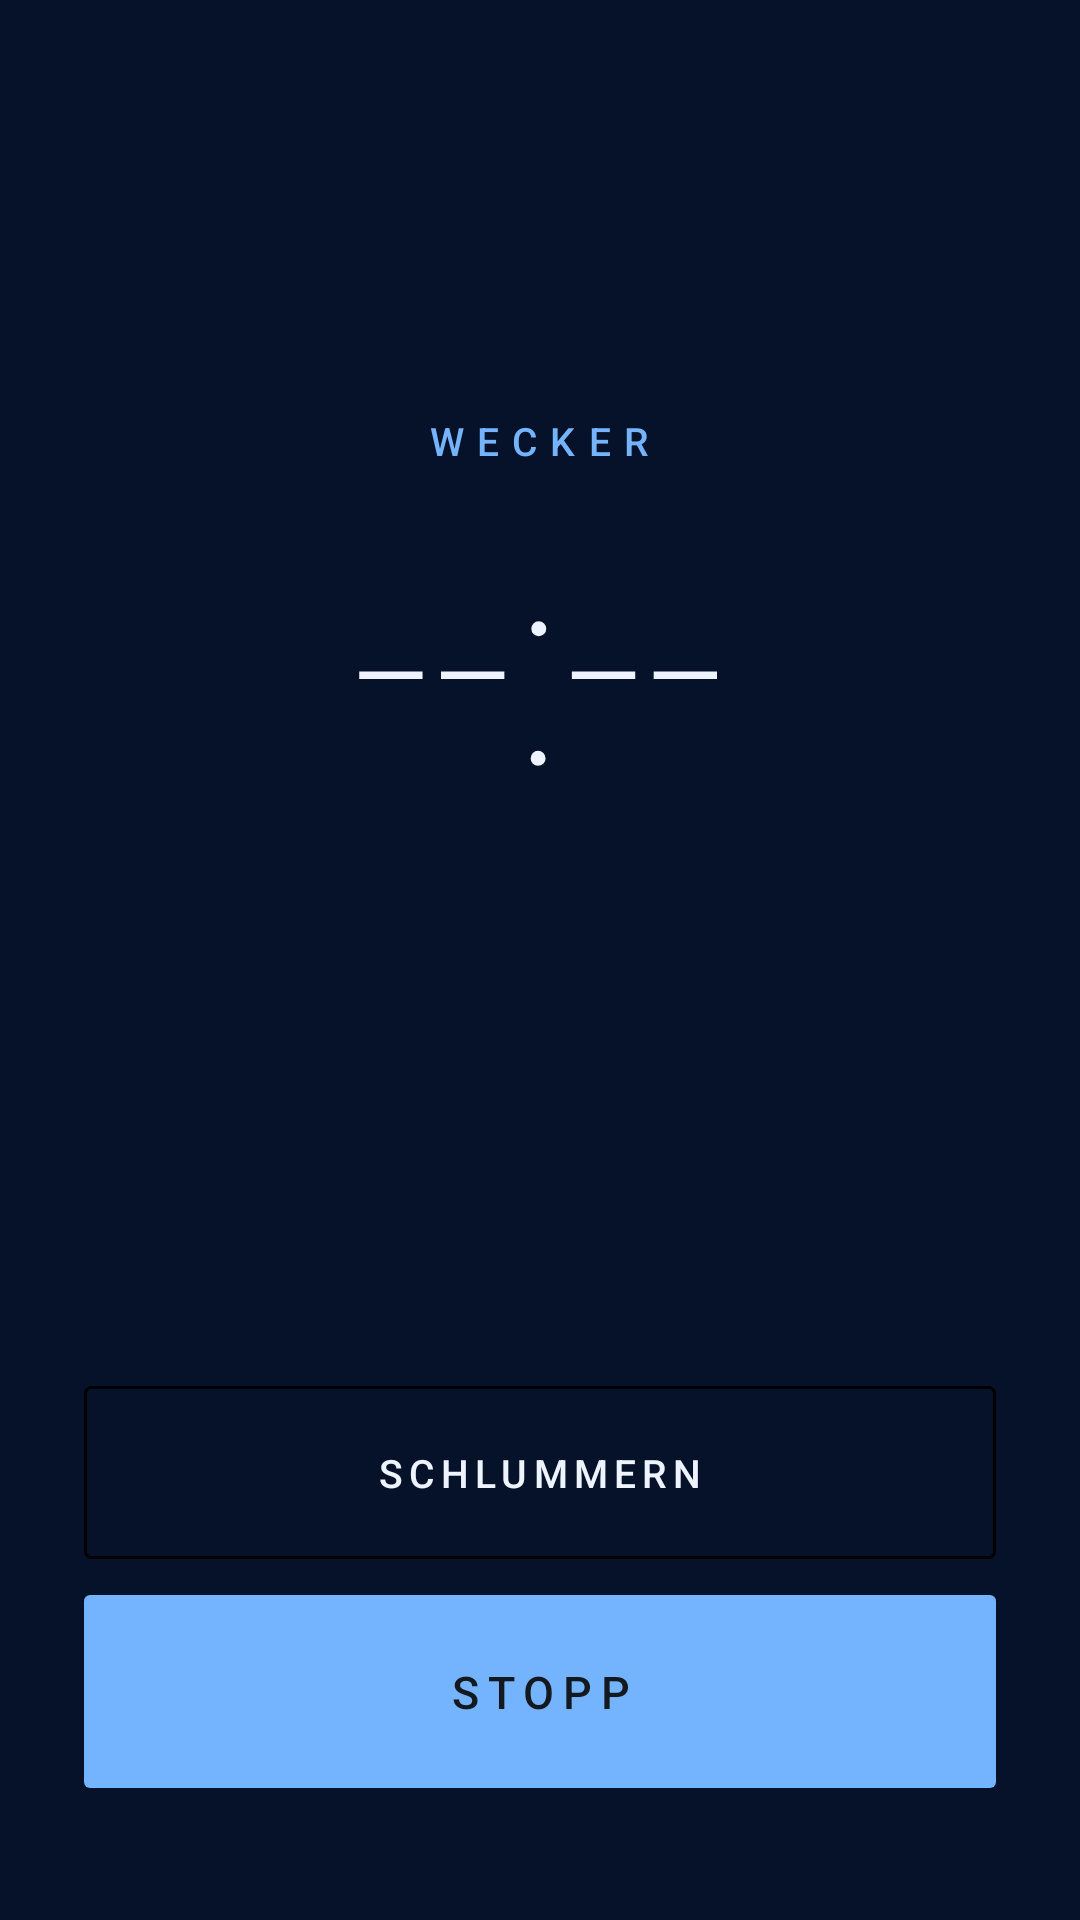

Layout XML and referenced resources for this Android screen:
<!-- AndroidManifest.xml: activity theme RingTheme -->
<!-- res/layout/activity_ring.xml -->
<?xml version="1.0" encoding="utf-8"?>
<LinearLayout xmlns:android="http://schemas.android.com/apk/res/android"
    android:layout_width="match_parent"
    android:layout_height="match_parent"
    android:background="@color/bg"
    android:gravity="center_horizontal"
    android:orientation="vertical"
    android:paddingStart="28dp"
    android:paddingEnd="28dp">

    <View
        android:layout_width="match_parent"
        android:layout_height="0dp"
        android:layout_weight="1" />

    <TextView
        android:id="@+id/ringLabel"
        android:layout_width="wrap_content"
        android:layout_height="wrap_content"
        android:fontFamily="sans-serif-medium"
        android:letterSpacing="0.34"
        android:text="WECKER"
        android:textColor="@color/accent"
        android:textSize="13sp" />

    <TextView
        android:id="@+id/ringClock"
        android:layout_width="wrap_content"
        android:layout_height="wrap_content"
        android:layout_marginTop="14dp"
        android:fontFamily="sans-serif-thin"
        android:includeFontPadding="false"
        android:text="--:--"
        android:textColor="@color/text"
        android:textSize="92sp" />

    <TextView
        android:id="@+id/ringDate"
        android:layout_width="wrap_content"
        android:layout_height="wrap_content"
        android:layout_marginTop="8dp"
        android:textColor="@color/text_dim"
        android:textSize="15sp" />

    <TextView
        android:id="@+id/ringSub"
        android:layout_width="wrap_content"
        android:layout_height="wrap_content"
        android:layout_marginTop="2dp"
        android:textColor="@color/text_off"
        android:textSize="12sp" />

    <View
        android:layout_width="match_parent"
        android:layout_height="0dp"
        android:layout_weight="1" />

    <TextView
        android:id="@+id/btnSnooze"
        android:layout_width="match_parent"
        android:layout_height="wrap_content"
        android:background="@drawable/btn_outline"
        android:fontFamily="sans-serif-medium"
        android:gravity="center"
        android:letterSpacing="0.16"
        android:paddingTop="20dp"
        android:paddingBottom="20dp"
        android:text="SCHLUMMERN"
        android:textColor="@color/text"
        android:textSize="13sp" />

    <TextView
        android:id="@+id/btnStop"
        android:layout_width="match_parent"
        android:layout_height="wrap_content"
        android:layout_marginTop="12dp"
        android:layout_marginBottom="44dp"
        android:background="@drawable/btn_primary"
        android:fontFamily="sans-serif-medium"
        android:gravity="center"
        android:letterSpacing="0.2"
        android:paddingTop="22dp"
        android:paddingBottom="22dp"
        android:text="STOPP"
        android:textColor="#FF14181F"
        android:textSize="15sp" />
</LinearLayout>
<!-- resources referenced by this layout -->
<resources>
  <color name="accent">#FF74B4FF</color>
  <color name="bg">#FF061229</color>
  <color name="text">#FFEEF4FF</color>
  <color name="text_dim">#99DCE8FF</color>
  <!-- drawable btn_outline (drawable) -->
  <?xml version="1.0" encoding="utf-8"?>
  <selector xmlns:android="http://schemas.android.com/apk/res/android">
      <item android:state_pressed="true">
          <shape android:shape="rectangle">
              <solid android:color="@color/surface_alt" />
              <stroke android:width="1dp" android:color="@color/accent" />
              <corners android:radius="2dp" />
          </shape>
      </item>
      <item>
          <shape android:shape="rectangle">
              <solid android:color="@color/transparent" />
              <stroke android:width="1dp" android:color="@color/line" />
              <corners android:radius="2dp" />
          </shape>
      </item>
  </selector>
  <!-- drawable btn_primary (drawable) -->
  <?xml version="1.0" encoding="utf-8"?>
  <selector xmlns:android="http://schemas.android.com/apk/res/android">
      <item android:state_pressed="true">
          <shape android:shape="rectangle">
              <solid android:color="#FFD9962F" />
              <corners android:radius="2dp" />
          </shape>
      </item>
      <item>
          <shape android:shape="rectangle">
              <solid android:color="@color/accent" />
              <corners android:radius="2dp" />
          </shape>
      </item>
  </selector>
  <style name="RingTheme" parent="AppTheme">
          <item name="android:windowBackground">@color/ring_bg</item>
          <item name="android:colorBackground">@color/ring_bg</item>
          <item name="android:windowContentOverlay">@null</item>
      </style>
  <color name="transparent">#00000000</color>
  <style name="AppTheme" parent="@android:style/Theme.Material.NoActionBar">
          <item name="android:windowBackground">@color/bg</item>
          <item name="android:colorBackground">@color/bg</item>
          <item name="android:statusBarColor">@android:color/transparent</item>
          <item name="android:navigationBarColor">@android:color/transparent</item>
          <item name="android:windowLightStatusBar">false</item>
          <item name="android:colorAccent">@color/accent</item>
          <item name="android:colorControlActivated">@color/accent</item>
          <item name="android:textColorPrimary">@color/text</item>
          <item name="android:textColorSecondary">@color/text_dim</item>
      </style>
  <color name="ring_bg">#FF05070F</color>
</resources>
